Photos from the image-classification dataset "data" in the GitHub repository leclercsimon74/Infection_Prediction_CPV. Its 3 classes are: check not infected, check out, checked infected.

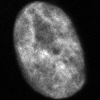
Label: check not infected

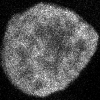
Label: checked infected

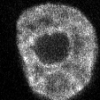
Label: checked infected

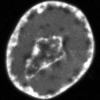
Label: checked infected

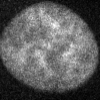
Label: check not infected

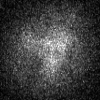
Label: check out
